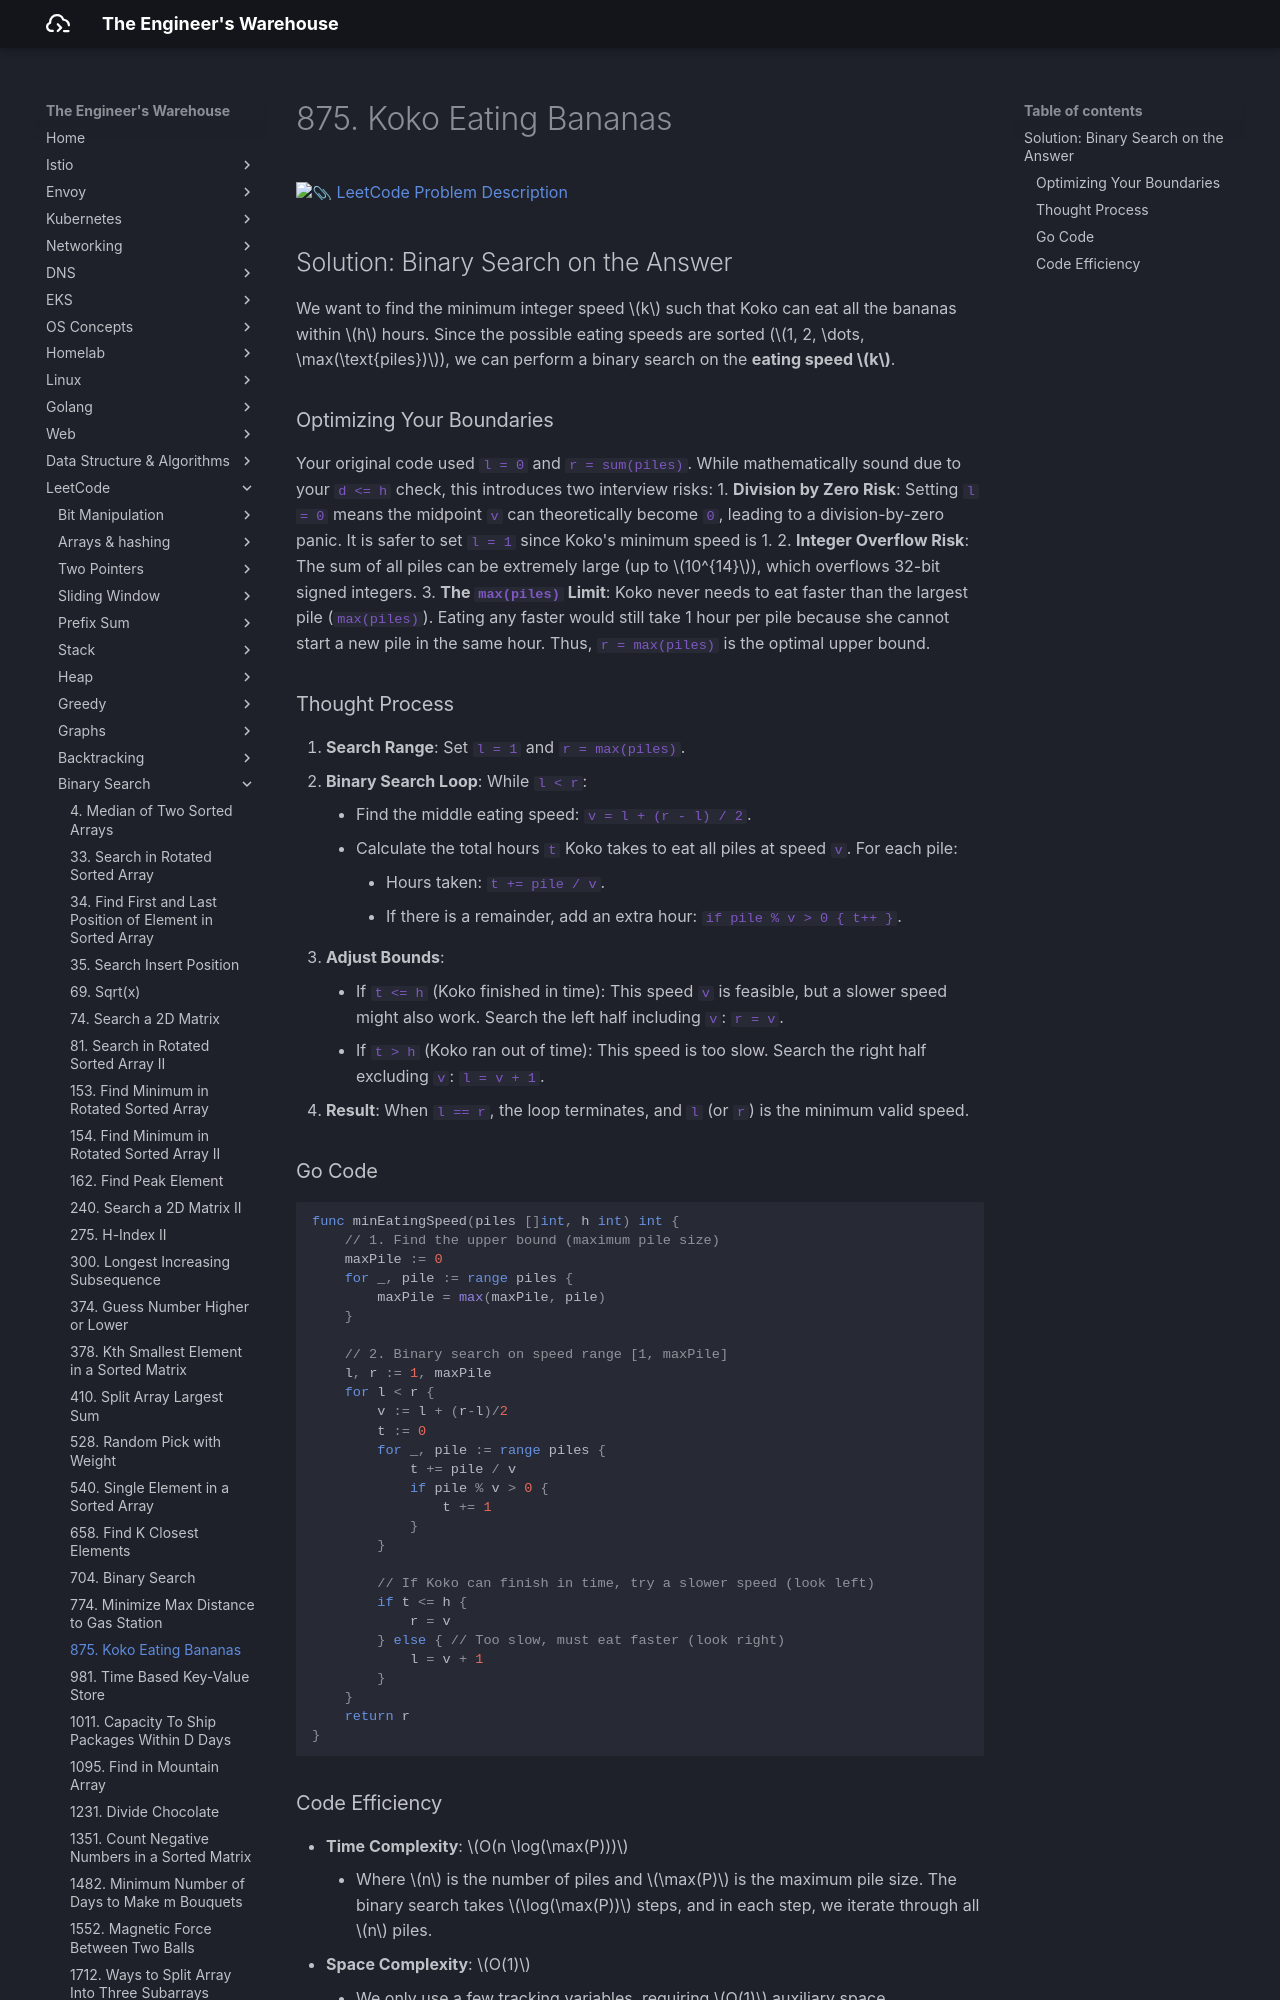

repository: seyoungnam/docs · page: leetcode/binary-search/875-koko-eating-bananas/index.html · generator: mkdocs

# 875. Koko Eating Bananas

[:paperclip: LeetCode Problem Description](https://leetcode.com/problems/koko-eating-bananas/description/)

## Solution: Binary Search on the Answer

We want to find the minimum integer speed $k$ such that Koko can eat all the bananas within $h$ hours. Since the possible eating speeds are sorted ($1, 2, \dots, \max(\text{piles})$), we can perform a binary search on the **eating speed $k$**.

### Optimizing Your Boundaries

Your original code used `l = 0` and `r = sum(piles)`. While mathematically sound due to your `d <= h` check, this introduces two interview risks:
1.  **Division by Zero Risk**: Setting `l = 0` means the midpoint `v` can theoretically become `0`, leading to a division-by-zero panic. It is safer to set `l = 1` since Koko's minimum speed is 1.
2.  **Integer Overflow Risk**: The sum of all piles can be extremely large (up to $10^{14}$), which overflows 32-bit signed integers.
3.  **The `max(piles)` Limit**: Koko never needs to eat faster than the largest pile (`max(piles)`). Eating any faster would still take 1 hour per pile because she cannot start a new pile in the same hour. Thus, `r = max(piles)` is the optimal upper bound.

### Thought Process

1.  **Search Range**: Set `l = 1` and `r = max(piles)`.
2.  **Binary Search Loop**: While `l < r`:
    *   Find the middle eating speed: `v = l + (r - l) / 2`.
    *   Calculate the total hours `t` Koko takes to eat all piles at speed `v`. For each pile:
        *   Hours taken: `t += pile / v`.
        *   If there is a remainder, add an extra hour: `if pile % v > 0 { t++ }`.
3.  **Adjust Bounds**:
    *   If `t <= h` (Koko finished in time): This speed `v` is feasible, but a slower speed might also work. Search the left half including `v`: `r = v`.
    *   If `t > h` (Koko ran out of time): This speed is too slow. Search the right half excluding `v`: `l = v + 1`.
4.  **Result**: When `l == r`, the loop terminates, and `l` (or `r`) is the minimum valid speed.
